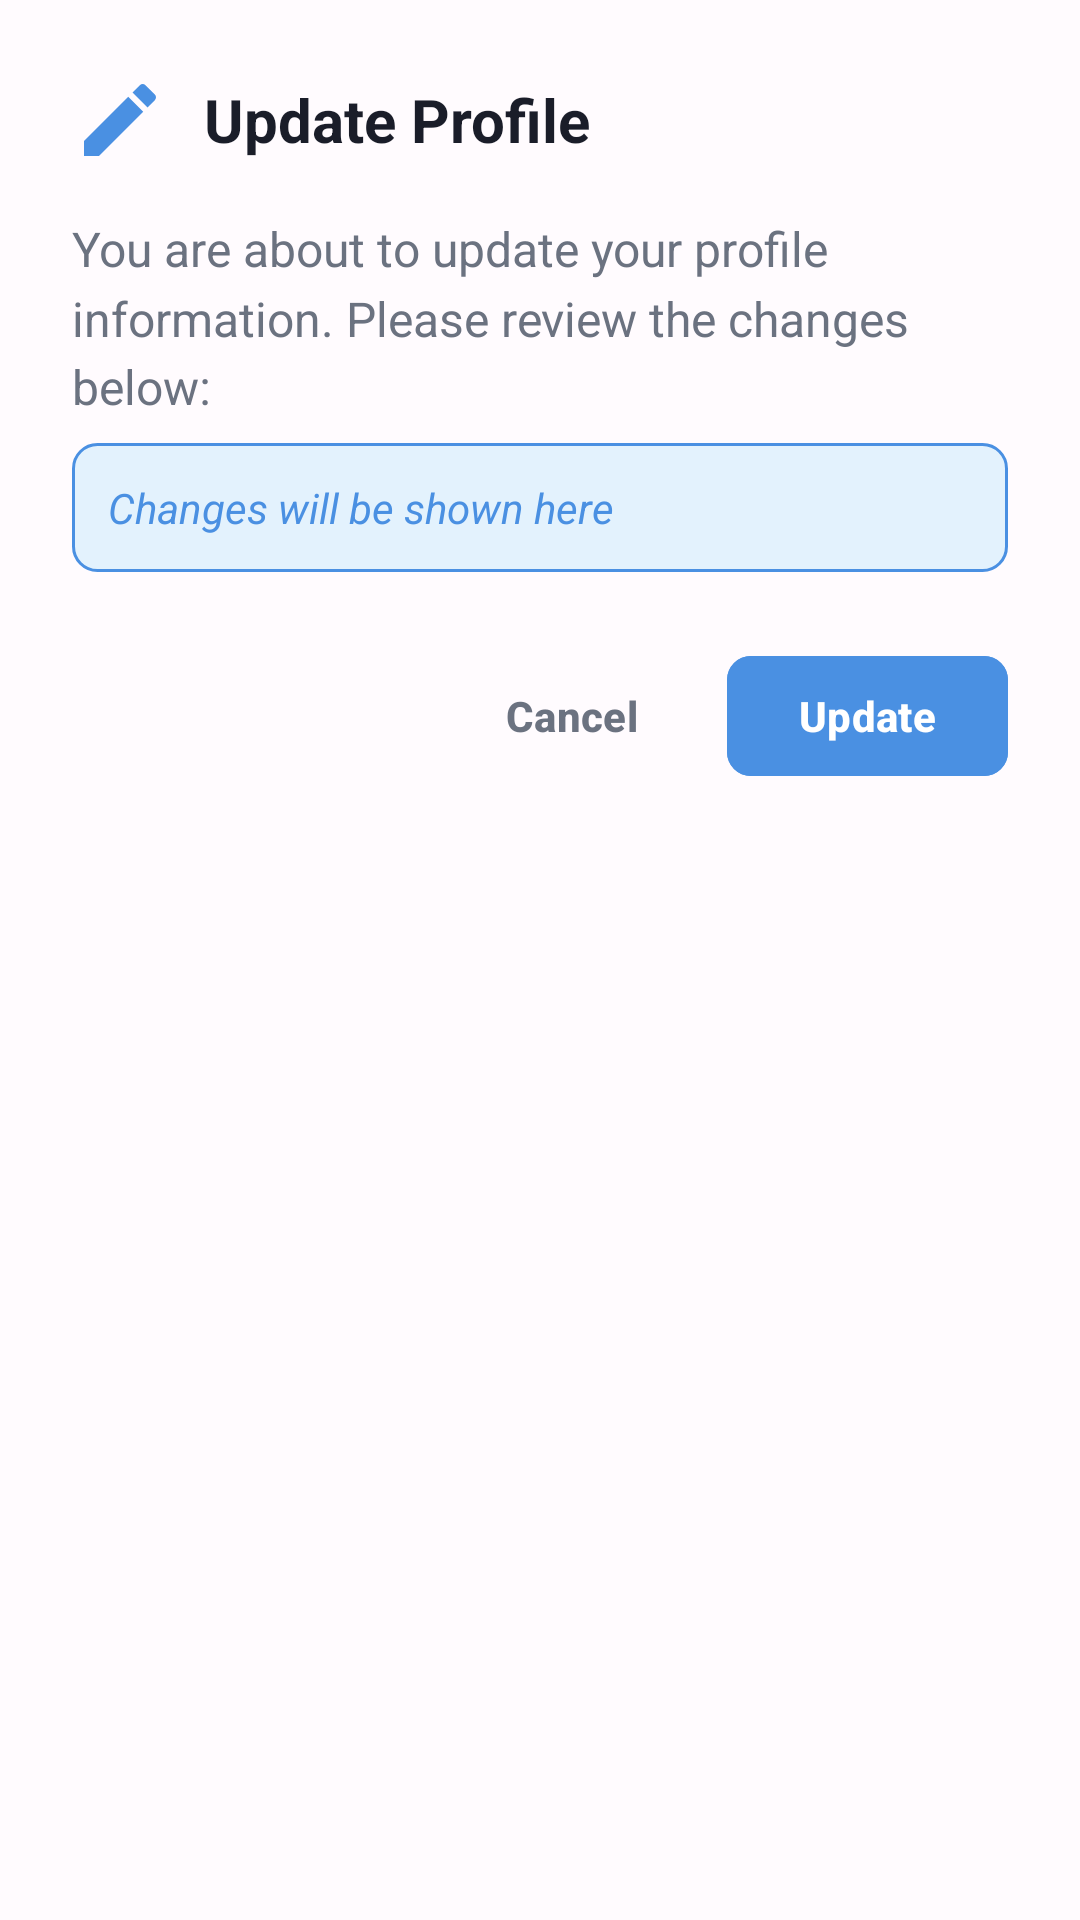

Produce the Android XML layout that renders to this screen, including the resource entries it uses.
<!-- AndroidManifest.xml: application theme AppTheme -->
<!-- res/layout/dialog_edit_confirmation.xml -->
<?xml version="1.0" encoding="utf-8"?>
<LinearLayout xmlns:android="http://schemas.android.com/apk/res/android"
    xmlns:app="http://schemas.android.com/apk/res-auto"
    android:layout_width="match_parent"
    android:layout_height="wrap_content"
    android:background="@drawable/dialog_background"
    android:orientation="vertical"
    android:padding="24dp">

    
    <LinearLayout
        android:layout_width="match_parent"
        android:layout_height="wrap_content"
        android:gravity="center_vertical"
        android:layout_marginBottom="16dp"
        android:orientation="horizontal">

        <ImageView
            android:layout_width="32dp"
            android:layout_height="32dp"
            android:layout_marginEnd="12dp"
            android:src="@drawable/ic_edit"
            android:contentDescription="@string/edit_icon"
            app:tint="@color/primary_blue" />

        <TextView
            android:layout_width="0dp"
            android:layout_height="wrap_content"
            android:layout_weight="1"
            android:text="@string/update_profile"
            android:textColor="@color/text_primary"
            android:textSize="20sp"
            android:textStyle="bold" />

    </LinearLayout>

    
    <TextView
        android:layout_width="match_parent"
        android:layout_height="wrap_content"
        android:layout_marginBottom="8dp"
        android:text="@string/edit_profile_message"
        android:textColor="@color/text_secondary"
        android:textSize="16sp"
        android:lineSpacingMultiplier="1.2" />

    
    <TextView
        android:id="@+id/tv_changes_summary"
        android:layout_width="match_parent"
        android:layout_height="wrap_content"
        android:layout_marginBottom="24dp"
        android:background="@drawable/changes_summary_background"
        android:padding="12dp"
        android:text="@string/changes_will_be_shown_here"
        android:textColor="@color/primary_blue"
        android:textSize="14sp"
        android:textStyle="italic" />

    
    <LinearLayout
        android:layout_width="match_parent"
        android:layout_height="wrap_content"
        android:orientation="horizontal"
        android:gravity="end">

        <com.google.android.material.button.MaterialButton
            android:id="@+id/btn_cancel"
            style="@style/Widget.Material3.Button.TextButton"
            android:layout_width="wrap_content"
            android:layout_height="48dp"
            android:layout_marginEnd="8dp"
            android:text="@string/cancel"
            android:textColor="@color/text_secondary"
            android:textSize="14sp"
            android:textStyle="bold" />

        <com.google.android.material.button.MaterialButton
            android:id="@+id/btn_update"
            android:layout_width="wrap_content"
            android:layout_height="48dp"
            android:backgroundTint="@color/primary_blue"
            android:text="@string/update"
            android:textColor="@color/white"
            android:textSize="14sp"
            android:textStyle="bold"
            app:cornerRadius="8dp" />

    </LinearLayout>

</LinearLayout>
<!-- resources referenced by this layout -->
<resources>
  <color name="primary_blue">#4A90E2</color>
  <color name="text_primary">#1A1D29</color>
  <color name="text_secondary">#6B7280</color>
  <color name="white">#FFFFFF</color>
  <!-- drawable changes_summary_background (drawable) -->
  <?xml version="1.0" encoding="utf-8"?>
  <shape xmlns:android="http://schemas.android.com/apk/res/android">
      <solid android:color="@color/primary_blue_light"/>
      <corners android:radius="8dp"/>
      <stroke android:width="1dp" android:color="@color/primary_blue"/>
  </shape>
  <!-- drawable ic_edit (drawable) -->
  <vector android:height="24dp" android:tint="@color/white"
      android:viewportHeight="24" android:viewportWidth="24"
      android:width="24dp" xmlns:android="http://schemas.android.com/apk/res/android">
      <path android:fillColor="@android:color/holo_red_light" android:pathData="M3,17.25V21h3.75L17.81,9.94l-3.75,-3.75L3,17.25zM20.71,7.04c0.39,-0.39 0.39,-1.02 0,-1.41l-2.34,-2.34c-0.39,-0.39 -1.02,-0.39 -1.41,0l-1.83,1.83 3.75,3.75 1.83,-1.83z"/>
  </vector>
  <string name="cancel">Cancel</string>
  <string name="changes_will_be_shown_here">Changes will be shown here</string>
  <string name="edit_icon">Edit Icon</string>
  <string name="edit_profile_message">You are about to update your profile information. Please review the changes below:</string>
  <string name="update">Update</string>
  <string name="update_profile">Update Profile</string>
  <style name="AppTheme" parent="Theme.Material3.DayNight.NoActionBar">
          
          <item name="colorPrimary">@color/primary_color</item>
          <item name="colorOnPrimary">@color/white</item>
          <item name="colorPrimaryContainer">@color/primary_container</item>
          <item name="colorOnPrimaryContainer">@color/on_primary_container</item>
  
          
          <item name="colorSecondary">@color/secondary_color</item>
          <item name="colorOnSecondary">@color/white</item>
  
          
          <item name="android:colorBackground">@color/background_color</item>
          <item name="colorOnBackground">@color/on_background</item>
  
          
          <item name="colorSurface">@color/surface_color</item>
          <item name="colorOnSurface">@color/on_surface</item>
      </style>
  <color name="primary_blue_light">#E3F2FD</color>
  <color name="primary_color">#6750A4</color>
  <color name="primary_container">#EADDFF</color>
  <color name="on_primary_container">#21005D</color>
  <color name="secondary_color">#625B71</color>
  <color name="background_color">#FFFBFE</color>
  <color name="on_background">#1C1B1F</color>
  <color name="surface_color">#FFFFFF</color>
  <color name="on_surface">#1C1B1F</color>
</resources>
